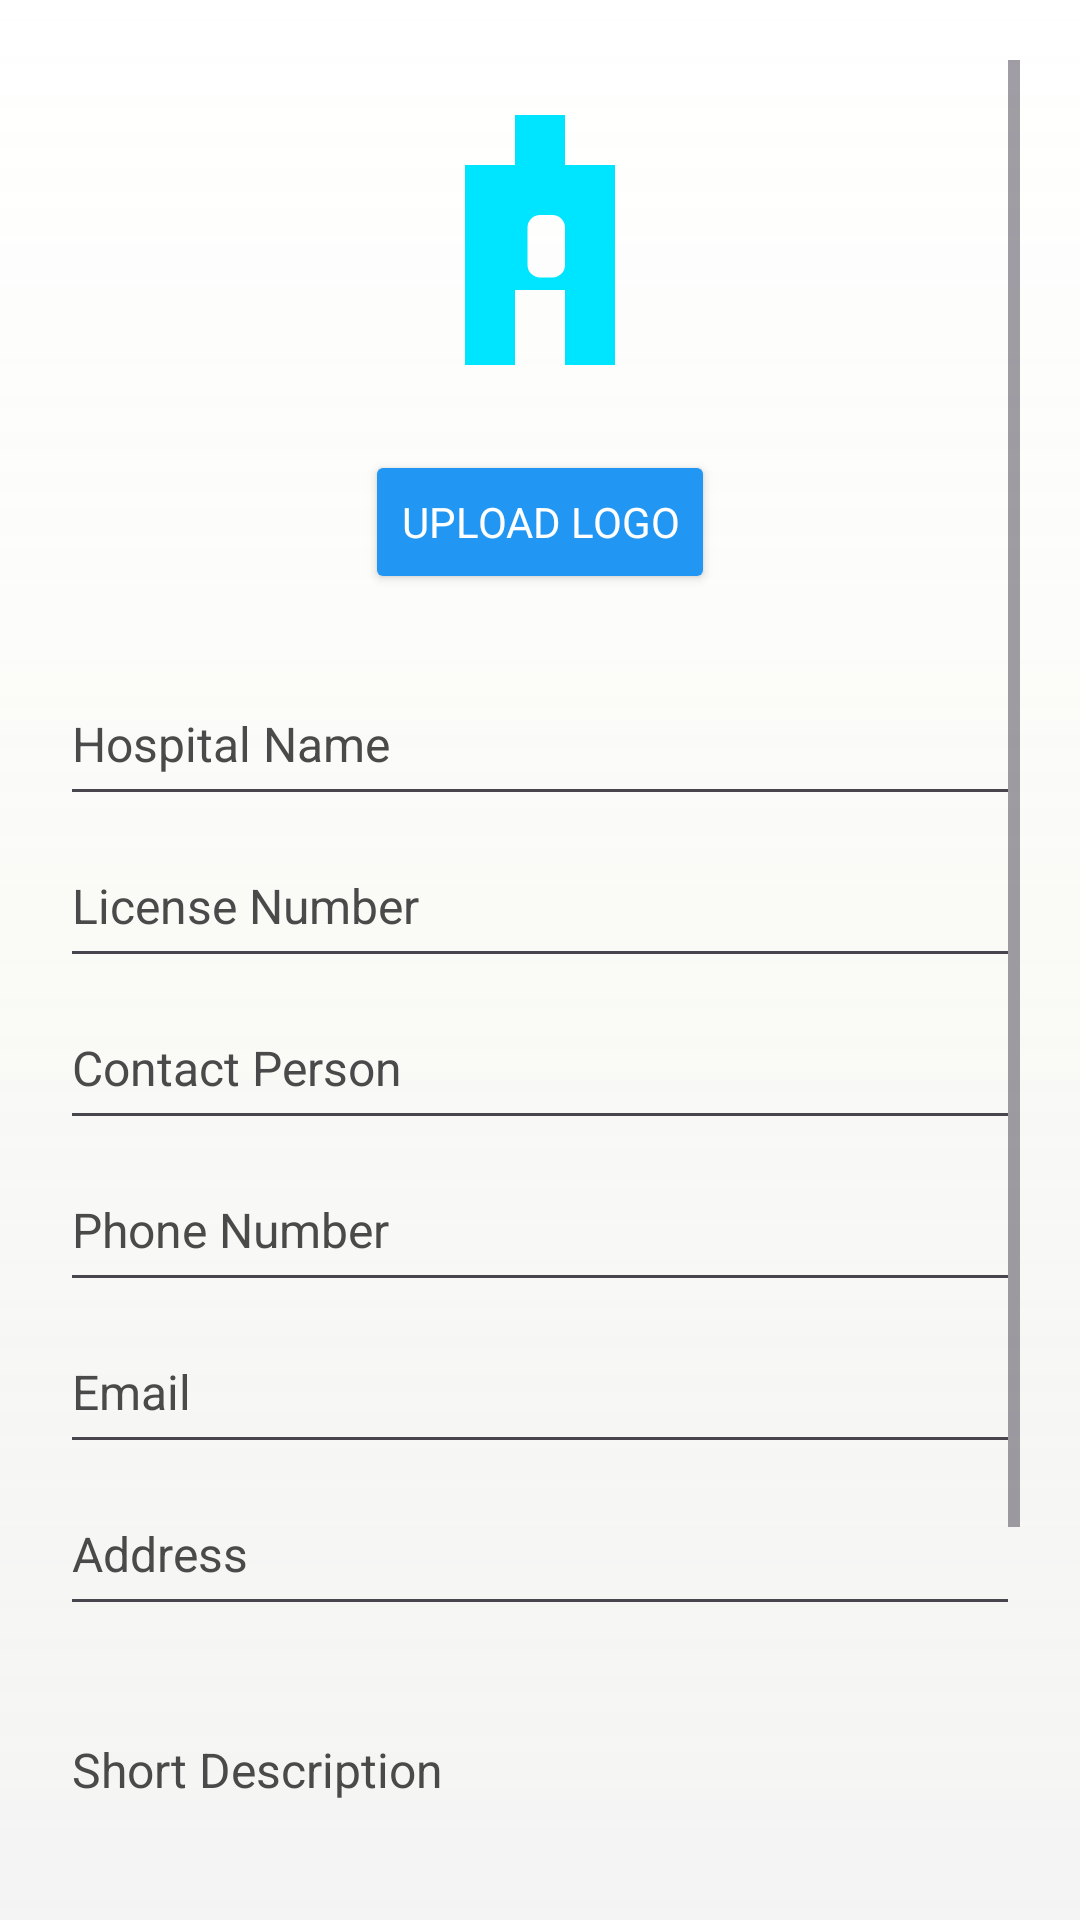

The Android layout XML behind this screen, and the referenced resources:
<!-- AndroidManifest.xml: application theme Theme.Organ_Donation -->
<!-- res/layout/activity_hospital_form.xml -->
<?xml version="1.0" encoding="utf-8"?>
<ScrollView xmlns:android="http://schemas.android.com/apk/res/android"
    android:layout_width="match_parent"
    android:layout_height="match_parent"
    android:fillViewport="true"
    android:background="@drawable/bg_gradient_screen"
    android:padding="20dp">

    <LinearLayout
        android:orientation="vertical"
        android:layout_width="match_parent"
        android:layout_height="wrap_content">

        
        <ImageView
            android:id="@+id/imgHospitalLogo"
            android:layout_width="120dp"
            android:layout_height="120dp"
            android:layout_gravity="center"
            android:src="@drawable/ic_hospital"
            android:background="@drawable/bg_white_circle"
            android:padding="10dp"
            android:layout_marginBottom="10dp" />

        <Button
            android:id="@+id/btnUploadLogo"
            android:layout_width="wrap_content"
            android:layout_height="wrap_content"
            android:text="Upload Logo"
            android:layout_gravity="center"
            android:backgroundTint="#2196F3"
            android:textColor="@android:color/white"
            android:minHeight="48dp"
            android:paddingVertical="12dp"
            android:layout_marginBottom="20dp" />

        
        <EditText
            android:id="@+id/etHospitalName"
            android:hint="Hospital Name"
            android:layout_width="match_parent"
            android:layout_height="wrap_content"
            android:minHeight="48dp"
            android:paddingVertical="12dp"
            android:layout_marginTop="6dp"
            android:textSize="16sp" />

        <EditText
            android:id="@+id/etLicenseNumber"
            android:hint="License Number"
            android:layout_width="match_parent"
            android:layout_height="wrap_content"
            android:minHeight="48dp"
            android:paddingVertical="12dp"
            android:layout_marginTop="6dp"
            android:textSize="16sp" />

        <EditText
            android:id="@+id/etContactPerson"
            android:hint="Contact Person"
            android:layout_width="match_parent"
            android:layout_height="wrap_content"
            android:minHeight="48dp"
            android:paddingVertical="12dp"
            android:layout_marginTop="6dp"
            android:textSize="16sp" />

        <EditText
            android:id="@+id/etPhone"
            android:hint="Phone Number"
            android:inputType="phone"
            android:layout_width="match_parent"
            android:layout_height="wrap_content"
            android:minHeight="48dp"
            android:paddingVertical="12dp"
            android:layout_marginTop="6dp"
            android:textSize="16sp" />

        <EditText
            android:id="@+id/etEmail"
            android:hint="Email"
            android:inputType="textEmailAddress"
            android:layout_width="match_parent"
            android:layout_height="wrap_content"
            android:minHeight="48dp"
            android:paddingVertical="12dp"
            android:layout_marginTop="6dp"
            android:textSize="16sp" />

        <EditText
            android:id="@+id/etAddress"
            android:hint="Address"
            android:layout_width="match_parent"
            android:layout_height="wrap_content"
            android:minHeight="48dp"
            android:paddingVertical="12dp"
            android:layout_marginTop="6dp"
            android:textSize="16sp" />

        <EditText
            android:id="@+id/etDescription"
            android:hint="Short Description"
            android:layout_width="match_parent"
            android:layout_height="wrap_content"
            android:minHeight="60dp"
            android:paddingVertical="12dp"
            android:layout_marginTop="6dp"
            android:minLines="3"
            android:maxLines="5"
            android:textSize="16sp" />

        
        <LinearLayout
            android:orientation="horizontal"
            android:gravity="center_vertical"
            android:layout_marginTop="16dp"
            android:layout_width="match_parent"
            android:layout_height="wrap_content"
            android:minHeight="48dp"
            android:paddingVertical="8dp">

            <TextView
                android:text="Verified Hospital"
                android:textColor="@android:color/white"
                android:textSize="16sp"
                android:layout_width="0dp"
                android:layout_height="wrap_content"
                android:layout_weight="1" />

            <Switch
                android:id="@+id/switchVerified"
                android:layout_width="wrap_content"
                android:layout_height="wrap_content"
                android:minHeight="48dp"
                android:padding="8dp" />
        </LinearLayout>

        
        <Button
            android:id="@+id/btnSubmit"
            android:text="Save Profile"
            android:layout_width="match_parent"
            android:layout_height="wrap_content"
            android:layout_marginTop="24dp"
            android:paddingVertical="14dp"
            android:minHeight="48dp"
            android:textColor="@android:color/white"
            android:backgroundTint="#4CAF50"
            android:textStyle="bold"
            android:textSize="16sp" />
    </LinearLayout>
</ScrollView>
<!-- resources referenced by this layout -->
<resources>
  <!-- drawable bg_gradient_screen (drawable) -->
  <?xml version="1.0" encoding="utf-8"?>
  <layer-list xmlns:android="http://schemas.android.com/apk/res/android">
      
      <item>
          <shape>
              <gradient
                  android:startColor="#FFFFFFFF"
                  android:centerColor="#FFFDFDFA"
                  android:endColor="#FFF9F9F9"
                  android:angle="270" />
          </shape>
      </item>
  
      
      <item android:top="0dp">
          <shape>
              <gradient
                  android:startColor="#33E0E0E0"
                  android:endColor="#00FFFFFF"
                  android:angle="90" />
          </shape>
      </item>
  </layer-list>
  <!-- drawable ic_hospital (drawable) -->
  <vector xmlns:android="http://schemas.android.com/apk/res/android"
      android:width="26dp"
      android:height="26dp"
      android:viewportWidth="24"
      android:viewportHeight="24">
      <path
          android:fillColor="#00E5FF"
          android:pathData="M10,2h4v4h4v16h-4v-6h-4v6H6V6h4V2zM12,10a1,1 0,0 0,-1 1v3a1,1 0,0 0,1 1h1a1,1 0,0 0,1 -1v-3a1,1 0,0 0,-1 -1h-1z" />
  </vector>
  <style name="Theme.Organ_Donation" parent="Theme.Material3.DayNight.NoActionBar">
  
          
          <item name="colorPrimary">@color/primary</item>
          <item name="colorSecondary">@color/primary_light_blue</item>
          <item name="colorOnPrimary">@color/white</item>
          <item name="android:statusBarColor">@color/primary_dark</item>
  
          
          <item name="android:fontFamily">sans-serif</item>
          <item name="android:textColorHint">@color/text_secondary</item>
  
          
          <item name="textInputStyle">@style/BlueHintTextInput</item>
      </style>
  <color name="primary">#1976D2</color>
  <color name="primary_light_blue">#74B9FF</color>
  <color name="white">#FFFFFF</color>
  <color name="primary_dark">#1565C0</color>
  <color name="text_secondary">#4A4A4A</color>
  <style name="BlueHintTextInput" parent="@style/Widget.Material3.TextInputLayout.OutlinedBox">
          <item name="boxStrokeColor">@color/primary</item>
          <item name="startIconTint">@color/primary</item>
          <item name="endIconTint">@color/primary</item>
          <item name="boxStrokeWidthFocused">2dp</item>
          <item name="hintTextAppearance">@style/BlueHintAppearance</item>
      </style>
  <style name="BlueHintAppearance" parent="@style/TextAppearance.Material3.BodySmall">
          <item name="android:textColor">@color/primary</item>
      </style>
</resources>
